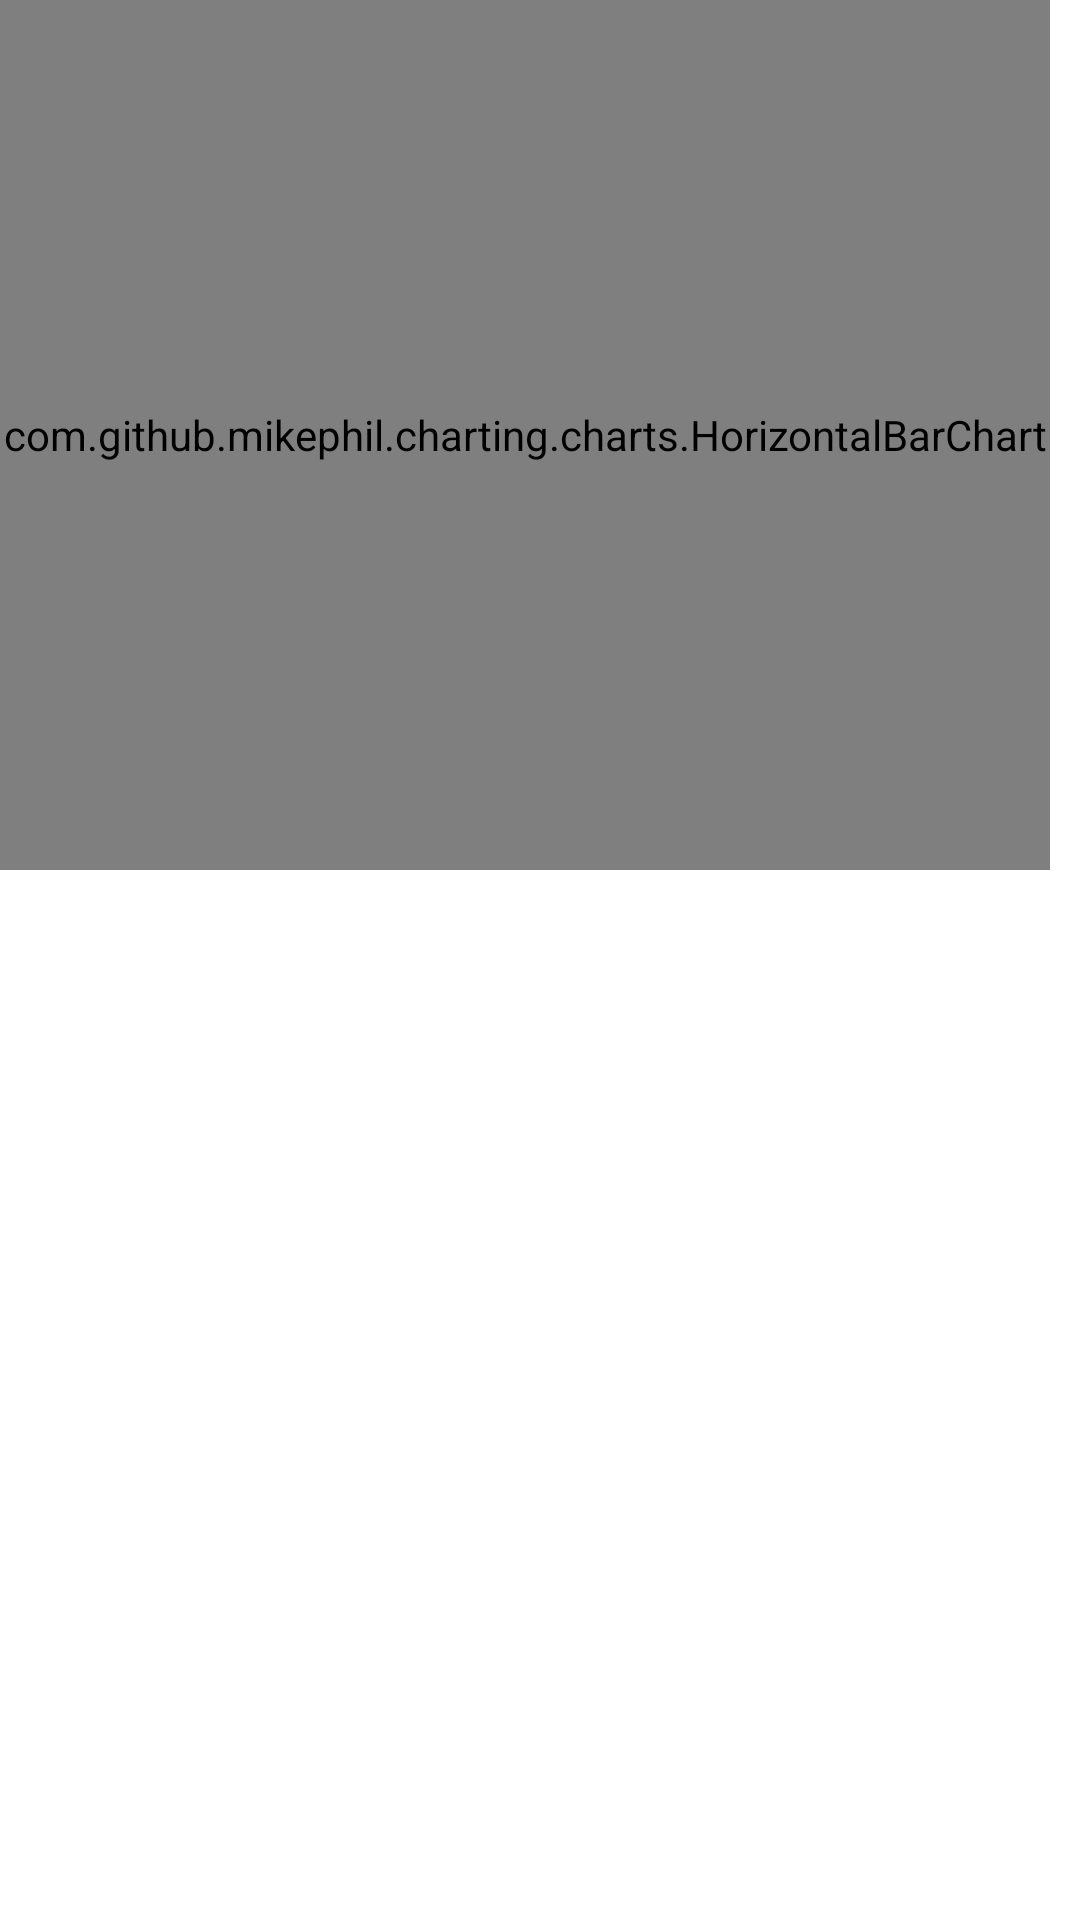

Layout XML and referenced resources for this Android screen:
<!-- AndroidManifest.xml: application theme Theme.HealthApp -->
<!-- res/layout/fragment_assess_2.xml -->
<?xml version="1.0" encoding="utf-8"?>
<LinearLayout
    xmlns:android="http://schemas.android.com/apk/res/android"
    xmlns:tools="http://schemas.android.com/tools"
    android:layout_width="match_parent"
    android:layout_height="match_parent"
    android:orientation="vertical">

    <com.github.mikephil.charting.charts.HorizontalBarChart
        android:id="@+id/horizontal_bar_chart"
        android:layout_width="match_parent"
        android:layout_height="0dp"
        android:layout_weight="1"
        android:layout_marginRight="10dp"/>

    <TextView
        android:id="@+id/assess_text"
        android:layout_width="match_parent"
        android:layout_height="0dp"
        android:layout_weight="1"
        android:layout_margin="30dp"
        android:textSize="18dp"
        android:textColor="@color/black"/>

</LinearLayout>
<!-- resources referenced by this layout -->
<resources>
  <color name="black">#FF000000</color>
  <style name="Theme.HealthApp" parent="Theme.MaterialComponents.DayNight.DarkActionBar">
          
          <item name="colorPrimary">@color/blue</item>
          <item name="colorPrimaryVariant">@color/blue</item>
          <item name="colorOnPrimary">@color/white</item>
          
          <item name="colorSecondary">@color/blue</item>
          <item name="colorSecondaryVariant">@color/teal_700</item>
          <item name="colorOnSecondary">@color/black</item>
          
          <item name="android:statusBarColor" tools:targetApi="l">?attr/colorPrimaryVariant</item>
          
      </style>
  <color name="blue">#FF00BFFF</color>
  <color name="white">#FFFFFFFF</color>
  <color name="teal_700">#FF018786</color>
</resources>
